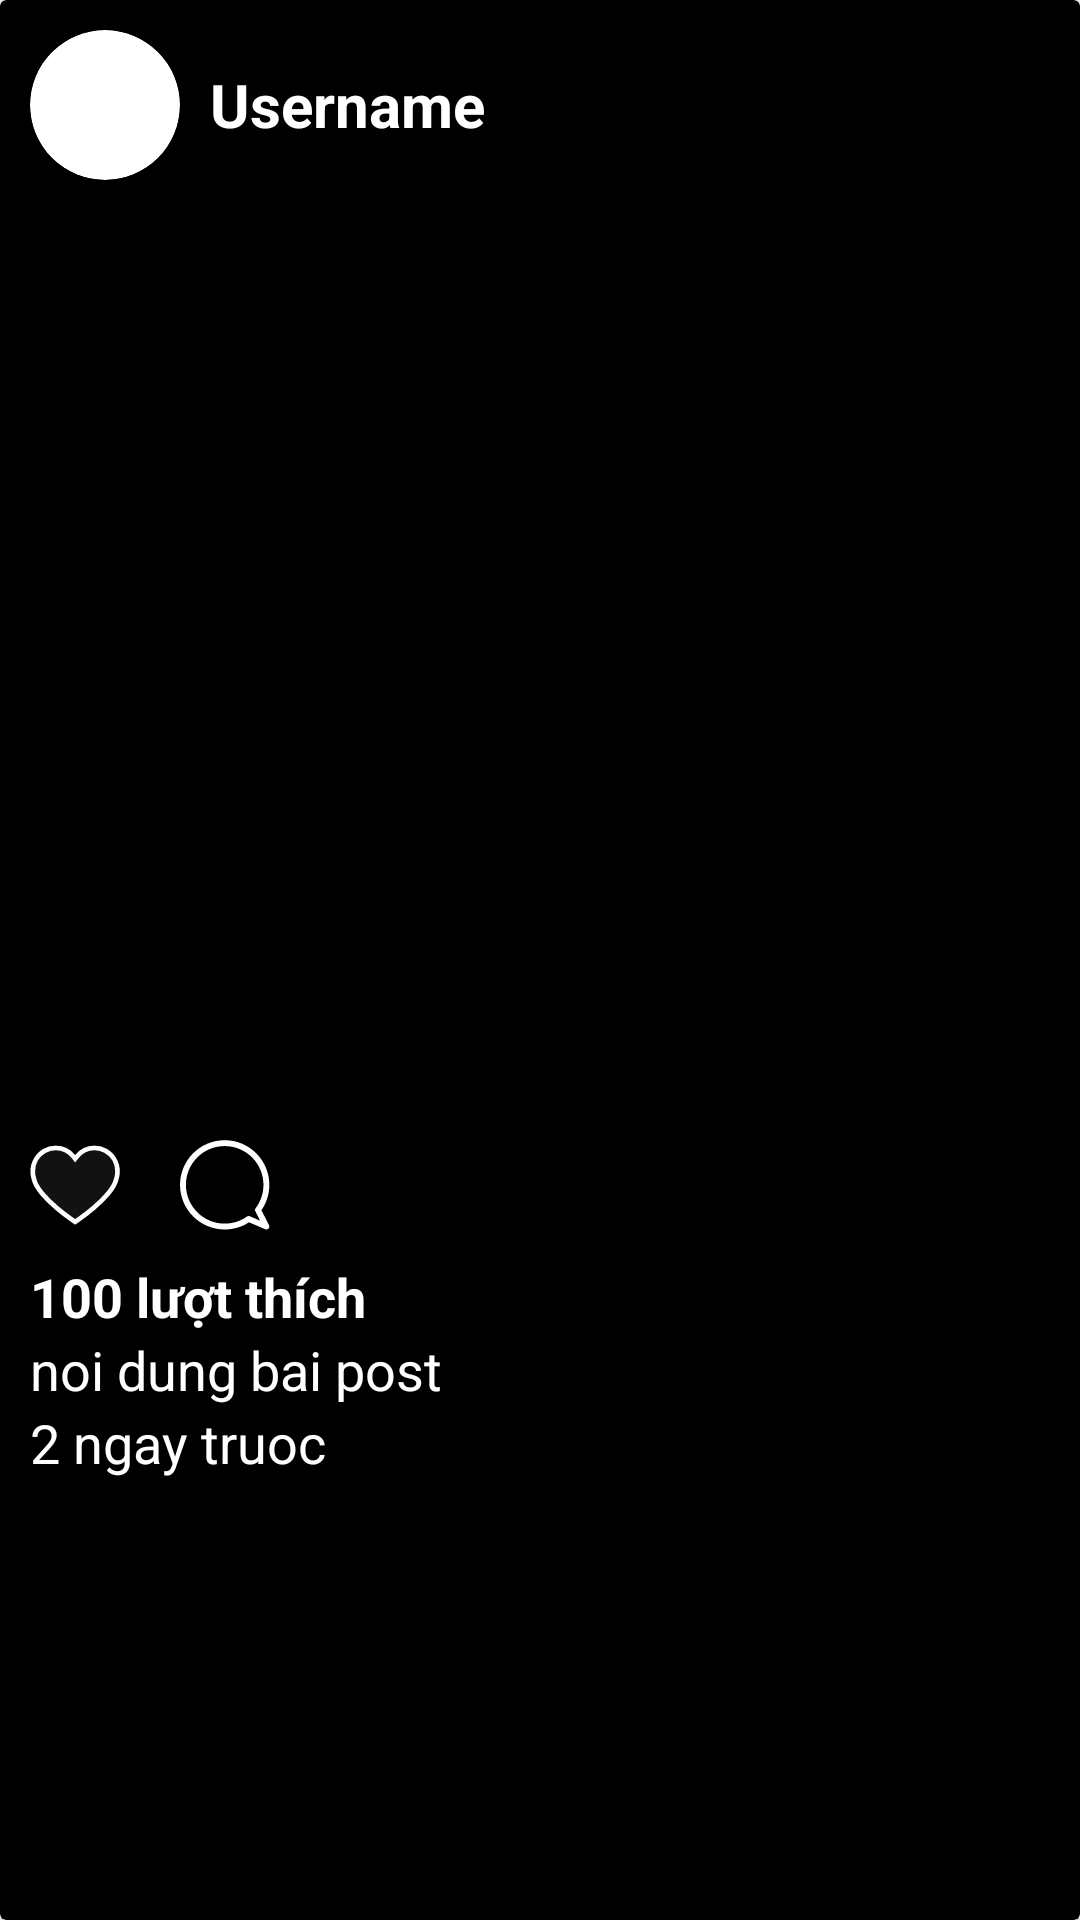

Write the Android layout XML for this screen, with the resource values it uses.
<!-- AndroidManifest.xml: application theme Theme.Instagram -->
<!-- res/layout/card_post.xml -->
<?xml version="1.0" encoding="utf-8"?>
<androidx.cardview.widget.CardView xmlns:android="http://schemas.android.com/apk/res/android"
    android:layout_width="match_parent"
    android:layout_height="wrap_content"
    android:backgroundTint="@color/black"
    xmlns:app="http://schemas.android.com/apk/res-auto">

    <LinearLayout
        android:layout_width="match_parent"
        android:layout_height="wrap_content"
        android:layout_marginVertical="10dp"
        android:orientation="vertical">

        <LinearLayout
            android:layout_width="match_parent"
            android:layout_height="wrap_content"
            android:orientation="horizontal"
            android:gravity="center_vertical"
            android:layout_marginHorizontal="10dp">

            <androidx.cardview.widget.CardView
                android:layout_width="50dp"
                android:layout_height="50dp"
                app:cardCornerRadius="50dp"
                android:layout_marginRight="10dp">

                <ImageView
                    android:id="@+id/iv_user_avatar"
                    android:layout_width="match_parent"
                    android:layout_height="match_parent"
                    android:src="@drawable/default_user_avatar" />
            </androidx.cardview.widget.CardView>

            <TextView
                android:id="@+id/tv_username"
                android:layout_width="0dp"
                android:layout_weight="1"
                android:layout_height="wrap_content"
                android:textSize="20sp"
                android:textColor="@color/white"
                android:textStyle="bold"
                android:text="Username"
                />
        </LinearLayout>

        <ImageView
            android:id="@+id/vv_post"
            android:layout_width="match_parent"
            android:layout_height="300dp"
            android:layout_marginTop="10dp"
            />

        <LinearLayout
            android:layout_width="match_parent"
            android:layout_height="wrap_content"
            android:orientation="horizontal"
            android:layout_margin="10dp"
            >

            <ImageView
                android:id="@+id/btn_like"
                android:layout_width="30dp"
                android:layout_height="30dp"
                android:src="@drawable/ic_heart"
                />

            <ImageView
                android:id="@+id/btn_comment"
                android:layout_width="30dp"
                android:layout_height="30dp"
                android:src="@drawable/ic_comment"
                android:layout_marginHorizontal="20dp"
                />
        </LinearLayout>

        <LinearLayout
            android:layout_width="match_parent"
            android:layout_height="wrap_content"
            android:layout_marginHorizontal="10dp"
            android:orientation="horizontal">
            <TextView
                android:id="@+id/tv_likes"
                android:layout_width="wrap_content"
                android:layout_height="wrap_content"
                android:text="100"
                android:textColor="@color/white"
                android:textStyle="bold"
                android:textSize="18sp"
                />
            <TextView
                android:layout_width="wrap_content"
                android:layout_height="wrap_content"
                android:text=" lượt thích"
                android:textColor="@color/white"
                android:textStyle="bold"
                android:textSize="18sp"
                />
        </LinearLayout>


        <TextView
            android:id="@+id/tv_post_content"
            android:layout_width="match_parent"
            android:layout_height="wrap_content"
            android:text="noi dung bai post"
            android:textColor="@color/white"
            android:textSize="18sp"
            android:layout_marginHorizontal="10dp"
            />
        <TextView
            android:id="@+id/tv_date"
            android:layout_width="wrap_content"
            android:layout_height="wrap_content"
            android:text="2 ngay truoc"
            android:textColor="@color/white"
            android:textSize="18sp"
            android:layout_marginHorizontal="10dp"
            />

    </LinearLayout>

</androidx.cardview.widget.CardView>
<!-- resources referenced by this layout -->
<resources>
  <color name="black">#000000</color>
  <color name="white">#FFFFFF</color>
  <!-- drawable ic_comment (drawable) -->
  <vector xmlns:android="http://schemas.android.com/apk/res/android"
      android:width="60dp"
      android:height="60dp"
      android:viewportWidth="60"
      android:viewportHeight="60">
    <path
        android:pathData="M29.787,4.043C15.532,4.043 3.935,15.64 3.935,29.895C3.935,44.149 15.532,55.748 29.787,55.748C35.14,55.748 40.279,54.119 44.651,51.04C45.207,50.647 45.925,50.573 46.551,50.841L53.405,53.779L50.235,47.539C49.895,46.871 49.967,46.068 50.417,45.471C53.833,40.955 55.639,35.568 55.639,29.895C55.639,15.64 44.041,4.043 29.787,4.043ZM57.596,59.663C57.336,59.663 57.075,59.611 56.825,59.505L45.991,54.861C41.16,58.007 35.581,59.663 29.787,59.663C13.372,59.663 0.019,46.309 0.019,29.895C0.019,13.481 13.372,0.128 29.787,0.128C46.201,0.128 59.555,13.481 59.555,29.895C59.555,36.013 57.731,41.843 54.267,46.832L59.343,56.819C59.715,57.553 59.589,58.443 59.025,59.044C58.647,59.448 58.127,59.663 57.596,59.663Z"
        android:fillColor="#ffffff"/>
  </vector>
  <!-- drawable ic_heart (drawable) -->
  <vector android:height="60.916668dp" android:viewportHeight="86"
      android:viewportWidth="96" android:width="68dp" xmlns:android="http://schemas.android.com/apk/res/android">
      <path android:fillColor="@color/dark"
          android:pathData="M27.365,3.142C23.121,3.142 19.123,4.278 15.605,6.273C8.064,10.589 2.93,18.9 2.93,28.503C2.93,31.238 3.365,33.861 4.147,36.317L4.184,36.432L4.209,36.55C5.239,41.343 8.418,46.693 12.893,52.143C17.332,57.549 22.868,62.843 28.317,67.518C33.758,72.187 39.064,76.199 43.013,79.045C44.986,80.467 46.616,81.595 47.751,82.367C47.891,82.462 48.023,82.552 48.148,82.636C48.272,82.552 48.405,82.462 48.544,82.367C49.678,81.596 51.306,80.468 53.277,79.046C57.222,76.2 62.522,72.188 67.959,67.519C73.403,62.843 78.935,57.55 83.372,52.143C87.845,46.693 91.025,41.342 92.06,36.549L92.085,36.432L92.121,36.318C92.903,33.86 93.339,31.237 93.339,28.503C93.339,18.901 88.206,10.603 80.658,6.27C77.161,4.279 73.167,3.142 68.886,3.142C61.346,3.142 54.592,6.68 50.101,12.293L48.155,14.727L46.201,12.299C41.68,6.68 34.921,3.142 27.365,3.142Z"
          android:strokeColor="#ffffff" android:strokeWidth="5"/>
  </vector>
  <style name="Theme.Instagram" parent="Theme.MaterialComponents.DayNight.NoActionBar">
          
          <item name="colorPrimary">@color/purple_500</item>
          <item name="colorPrimaryVariant">@color/purple_700</item>
          <item name="colorOnPrimary">@color/white</item>
          
          <item name="colorSecondary">@color/teal_200</item>
          <item name="colorSecondaryVariant">@color/teal_700</item>
          <item name="colorOnSecondary">@color/black</item>
          
          <item name="android:statusBarColor">?attr/colorPrimaryVariant</item>
          
      </style>
  <color name="dark">#FF121212</color>
  <color name="purple_500">#FF6200EE</color>
  <color name="purple_700">#FF3700B3</color>
  <color name="teal_200">#FF03DAC5</color>
  <color name="teal_700">#FF018786</color>
</resources>
